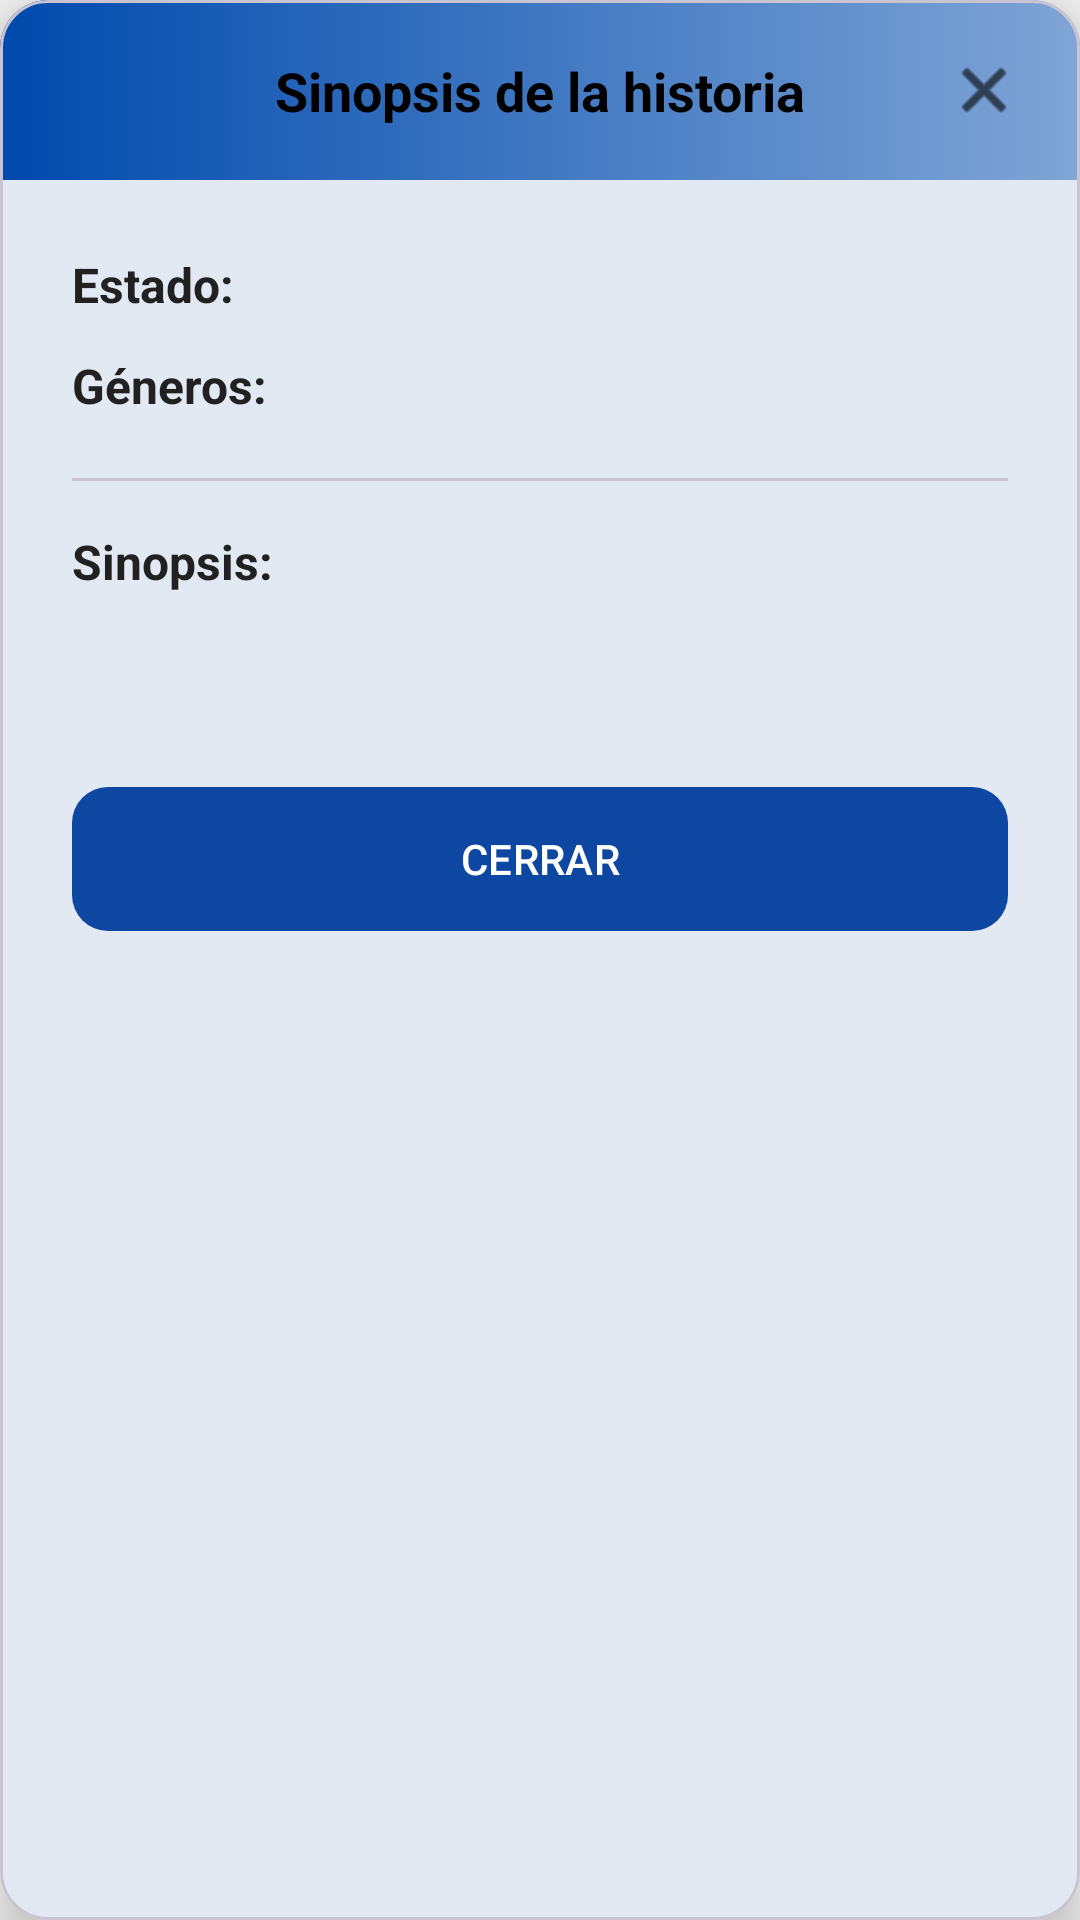

Android layout source for this screen:
<!-- AndroidManifest.xml: application theme Theme.Nefelibata -->
<!-- res/layout/dialog_synopsis.xml -->
<?xml version="1.0" encoding="utf-8"?>
<com.google.android.material.card.MaterialCardView xmlns:android="http://schemas.android.com/apk/res/android"
    xmlns:app="http://schemas.android.com/apk/res-auto"
    xmlns:tools="http://schemas.android.com/tools"
    android:layout_width="match_parent"
    android:layout_height="wrap_content"
    app:cardCornerRadius="16dp"
    app:cardElevation="8dp"
    app:cardBackgroundColor="?attr/colorSurface">

    <LinearLayout
        android:layout_width="match_parent"
        android:layout_height="wrap_content"
        android:orientation="vertical">

        
        <androidx.constraintlayout.widget.ConstraintLayout
            android:layout_width="match_parent"
            android:layout_height="60dp"
            android:background="@drawable/degradado_header">

            <TextView
                android:layout_width="wrap_content"
                android:layout_height="wrap_content"
                android:text="@string/synopsis_title"
                android:textColor="@color/black"
                android:textSize="18sp"
                android:textStyle="bold"
                app:layout_constraintBottom_toBottomOf="parent"
                app:layout_constraintEnd_toEndOf="parent"
                app:layout_constraintStart_toStartOf="parent"
                app:layout_constraintTop_toTopOf="parent" />

            <ImageView
                android:id="@+id/iv_close_dialog"
                android:layout_width="48dp"
                android:layout_height="48dp"
                android:layout_marginEnd="8dp"
                android:padding="12dp"
                android:src="@android:drawable/ic_menu_close_clear_cancel"
                android:contentDescription="@string/dialog_close"
                app:layout_constraintBottom_toBottomOf="parent"
                app:layout_constraintEnd_toEndOf="parent"
                app:layout_constraintTop_toTopOf="parent"
                app:tint="@color/black" />
        </androidx.constraintlayout.widget.ConstraintLayout>

        
        <LinearLayout
            android:layout_width="match_parent"
            android:layout_height="wrap_content"
            android:orientation="vertical"
            android:padding="24dp">

            <LinearLayout
                android:layout_width="match_parent"
                android:layout_height="wrap_content"
                android:orientation="horizontal">
                <TextView
                    android:layout_width="wrap_content"
                    android:layout_height="wrap_content"
                    android:text="@string/dialog_label_status"
                    android:textStyle="bold"
                    android:textColor="?attr/colorOnSurface"
                    android:textSize="16sp" />
                <TextView
                    android:id="@+id/tv_dialog_status_value"
                    android:layout_width="wrap_content"
                    android:layout_height="wrap_content"
                    android:layout_marginStart="8dp"
                    android:textColor="?attr/colorOnSurface"
                    android:textSize="16sp"
                    tools:text="Pendiente" />
            </LinearLayout>

            <LinearLayout
                android:layout_width="match_parent"
                android:layout_height="wrap_content"
                android:layout_marginTop="12dp"
                android:orientation="horizontal">
                <TextView
                    android:layout_width="wrap_content"
                    android:layout_height="wrap_content"
                    android:text="@string/dialog_label_genres"
                    android:textStyle="bold"
                    android:textColor="?attr/colorOnSurface"
                    android:textSize="16sp" />
                <TextView
                    android:id="@+id/tv_dialog_genres_value"
                    android:layout_width="wrap_content"
                    android:layout_height="wrap_content"
                    android:layout_marginStart="8dp"
                    android:textColor="?attr/colorOnSurface"
                    android:textSize="16sp"
                    tools:text="Acción, Aventura" />
            </LinearLayout>

            
            <View
                android:layout_width="match_parent"
                android:layout_height="1dp"
                android:layout_marginTop="20dp"
                android:layout_marginBottom="16dp"
                android:background="?attr/colorOutlineVariant" />

            <TextView
                android:layout_width="wrap_content"
                android:layout_height="wrap_content"
                android:text="@string/dialog_label_synopsis"
                android:textStyle="bold"
                android:textColor="?attr/colorOnSurface"
                android:textSize="16sp" />

            <TextView
                android:id="@+id/tv_dialog_synopsis_value"
                android:layout_width="match_parent"
                android:layout_height="wrap_content"
                android:layout_marginTop="8dp"
                android:textColor="?attr/colorOnSurface"
                android:textSize="15sp"
                android:lineSpacingExtra="4dp"
                tools:text="Esta es la sinopsis de la historia..." />

            
            <com.google.android.material.button.MaterialButton
                android:id="@+id/btn_close_dialog"
                android:layout_width="match_parent"
                android:layout_height="56dp"
                android:layout_marginTop="32dp"
                android:text="@string/dialog_close"
                app:cornerRadius="12dp" />

        </LinearLayout>
    </LinearLayout>
</com.google.android.material.card.MaterialCardView>
<!-- resources referenced by this layout -->
<resources>
  <color name="black">#FF000000</color>
  <!-- drawable degradado_header (drawable) -->
  <?xml version="1.0" encoding="utf-8"?>
  <shape xmlns:android="http://schemas.android.com/apk/res/android">
      <gradient
          android:startColor="#004AAD"
          android:endColor="#80A5D6"
          android:angle="0"
          android:type="linear" />
  </shape>
  <string name="dialog_close">CERRAR</string>
  <string name="dialog_label_genres">Géneros:</string>
  <string name="dialog_label_status">Estado:</string>
  <string name="dialog_label_synopsis">Sinopsis:</string>
  <string name="synopsis_title">Sinopsis de la historia</string>
  <style name="Theme.Nefelibata" parent="Base.Theme.Nefelibata" />
  <style name="Base.Theme.Nefelibata" parent="Theme.Material3.DayNight.NoActionBar">
          
          <item name="colorPrimary">@color/primary_blue</item>
          <item name="colorOnPrimary">@color/white</item>
          <item name="colorPrimaryContainer">@color/primary_blue</item>
          <item name="colorOnPrimaryContainer">@color/white</item>
          
          
          <item name="android:windowBackground">@color/background_main</item>
          <item name="colorSurface">@color/background_card</item>
          <item name="colorOnSurface">@color/text_primary</item>
          <item name="colorOnSurfaceVariant">@color/text_secondary</item>
          <item name="colorOutline">@color/divider_color</item>
  
          
          <item name="colorSecondaryContainer">@color/primary_blue</item>
          <item name="colorOnSecondaryContainer">@color/white</item>
      </style>
  <color name="primary_blue">#0D47A1</color>
  <color name="white">#FFFFFFFF</color>
  <color name="background_main">#F3F3F3</color>
  <color name="background_card">#FFFFFF</color>
  <color name="text_primary">#212121</color>
  <color name="text_secondary">#757575</color>
  <color name="divider_color">#E0E0E0</color>
</resources>
